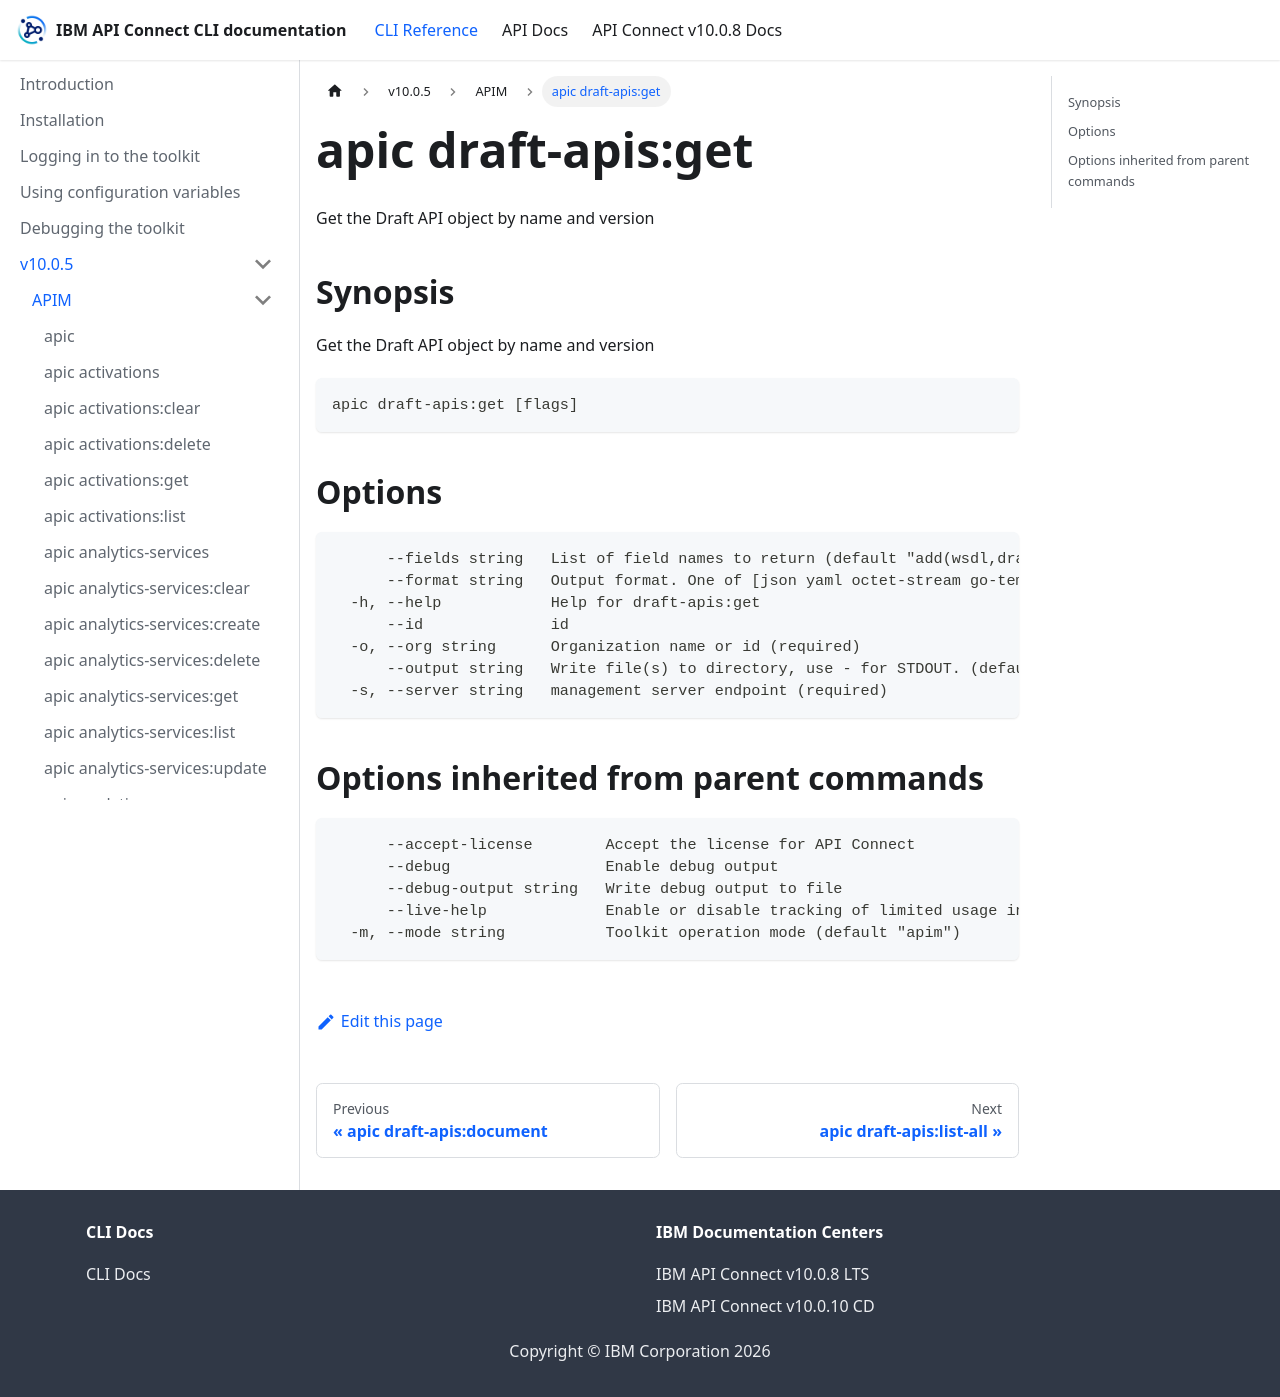

repository: ibm-apiconnect/clidocs · page: docs/v1005/apim/apic_draft-apis_get.html · generator: docusaurus

# apic draft-apis:get

Get the Draft API object by name and version

## Synopsis

Get the Draft API object by name and version

```
apic draft-apis:get [flags]
```

## Options

```
      --fields string   List of field names to return (default "add(wsdl,draft_api)")
      --format string   Output format. One of [json yaml octet-stream go-template=... go-template-file=...], defaults to yaml.
  -h, --help            Help for draft-apis:get
      --id              id
  -o, --org string      Organization name or id (required)
      --output string   Write file(s) to directory, use - for STDOUT. (default: cwd)
  -s, --server string   management server endpoint (required)
```

## Options inherited from parent commands

```
      --accept-license        Accept the license for API Connect
      --debug                 Enable debug output
      --debug-output string   Write debug output to file
      --live-help             Enable or disable tracking of limited usage information
  -m, --mode string           Toolkit operation mode (default "apim")
```
